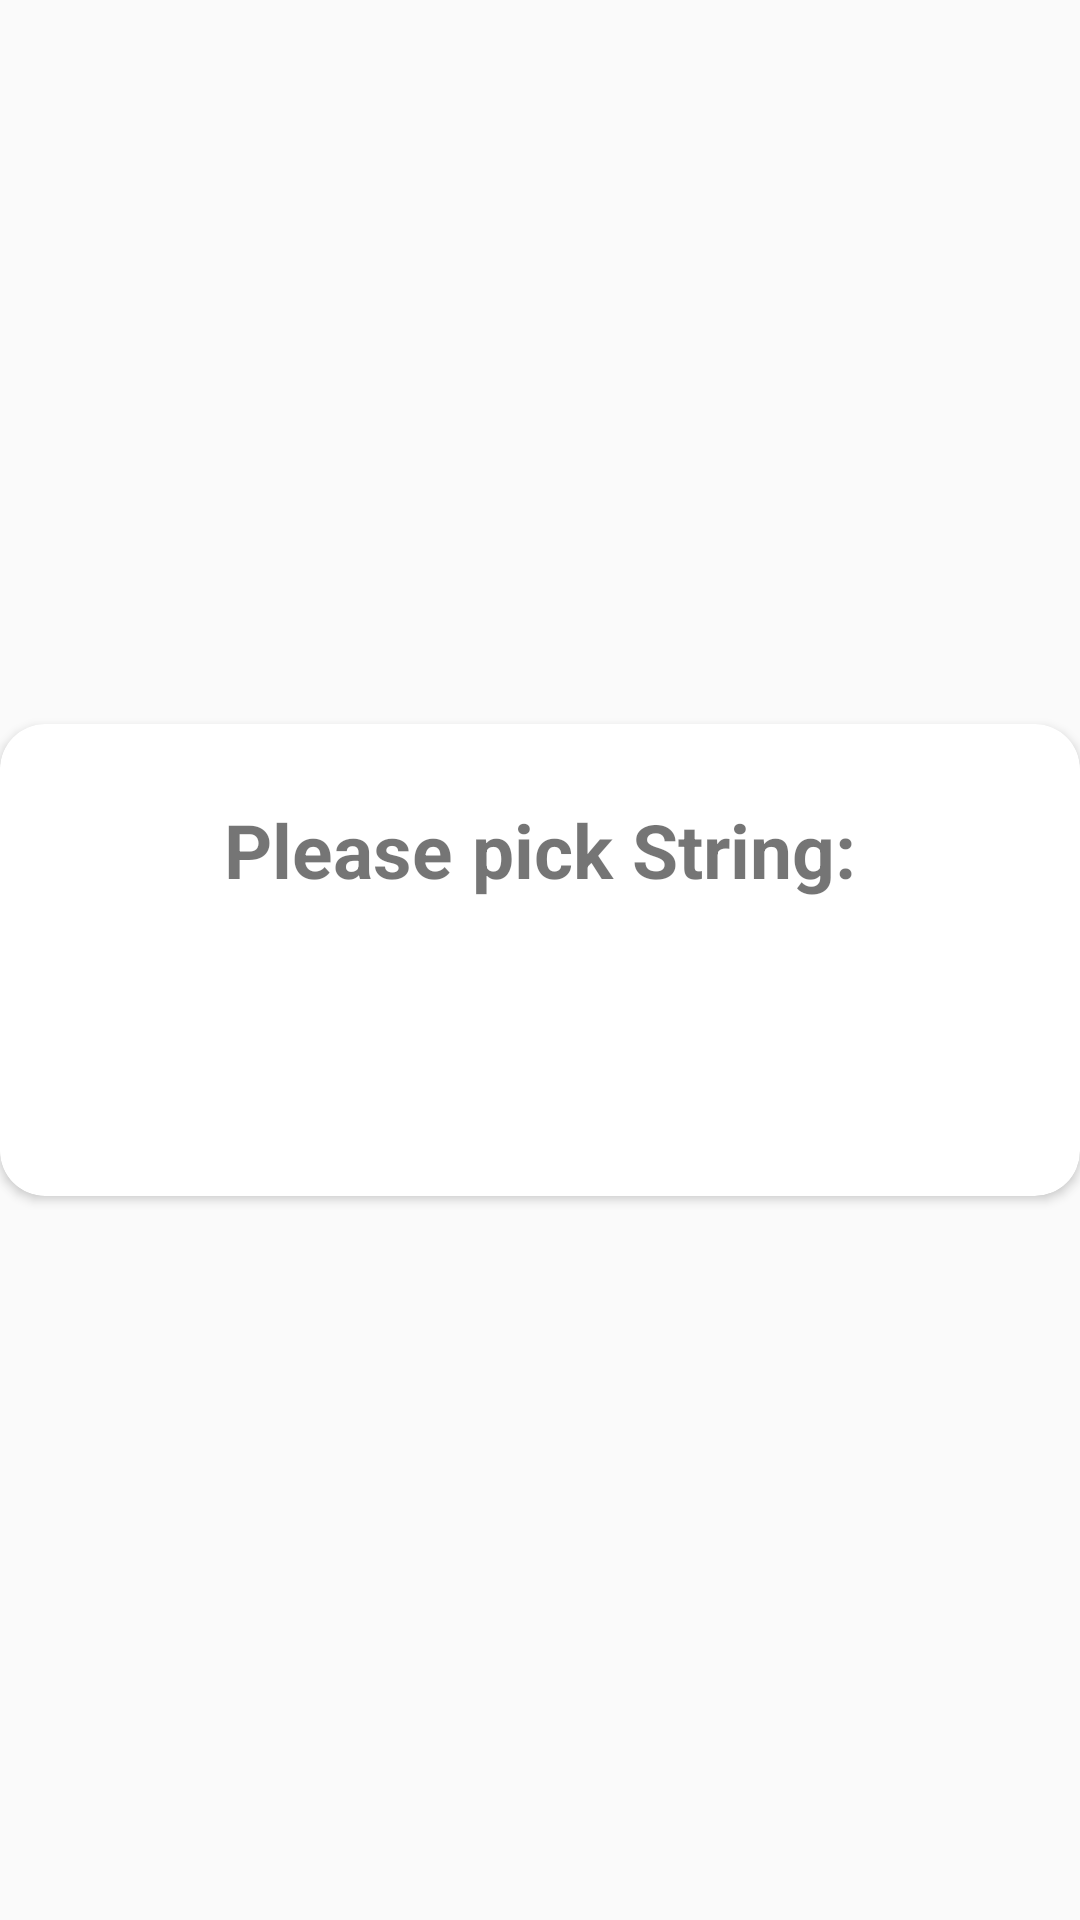

Reconstruct the res/layout file that produces this screen, plus the resources it refers to.
<!-- AndroidManifest.xml: application theme StageTune -->
<!-- res/layout/dialog_tuning_two.xml -->
<?xml version="1.0" encoding="utf-8"?>
<RelativeLayout xmlns:android="http://schemas.android.com/apk/res/android"
    android:layout_width="wrap_content"
    android:layout_height="wrap_content"
    xmlns:app="http://schemas.android.com/apk/res-auto"

    android:layout_marginRight="5dp"
    android:layout_marginLeft="5dp"
    android:layout_gravity="center_horizontal"
    android:gravity="center_vertical"



    >

    <android.support.v7.widget.CardView

        android:layout_width="match_parent"
        android:layout_height="wrap_content"
        android:layout_alignParentStart="true"

        android:layout_alignParentLeft="true"

        android:layout_alignParentTop="true"
        app:cardBackgroundColor="#ffffff"
        app:cardCornerRadius="15dp">

        <LinearLayout
            android:layout_width="match_parent"
            android:layout_height="wrap_content"
            android:orientation="vertical"
            >

            <LinearLayout
                android:layout_width="match_parent"
                android:layout_height="wrap_content"
                android:layout_marginTop="25dp"
                android:layout_marginBottom="25dp"
                android:orientation="vertical"

                >

                <TextView
                    android:layout_width="match_parent"
                    android:layout_height="wrap_content"
                    android:layout_marginLeft="20dp"
                    android:layout_marginRight="20dp"

                    android:text="Please pick String:"
                    android:textAlignment="center"
                    android:textSize="25dp"
                    android:textStyle="bold" />

                <TextView
                    android:id="@+id/txtStringToTune"

                    android:layout_width="match_parent"
                    android:layout_height="wrap_content"

                    android:layout_marginLeft="20dp"
                    android:layout_marginTop="20dp"
                    android:layout_marginRight="20dp"
                    android:layout_marginBottom="20dp"

                    android:textAlignment="center"
                    android:textSize="25dp"
                    android:textStyle="bold" />




            </LinearLayout>

        </LinearLayout>

    </android.support.v7.widget.CardView>




</RelativeLayout>
<!-- resources referenced by this layout -->
<resources>
  <style name="StageTune" parent="Theme.AppCompat.Light.NoActionBar">
          <item name="colorAccent">@color/accent_material_light_1</item>
      </style>
  <color name="accent_material_light_1">#9d0707</color>
</resources>
